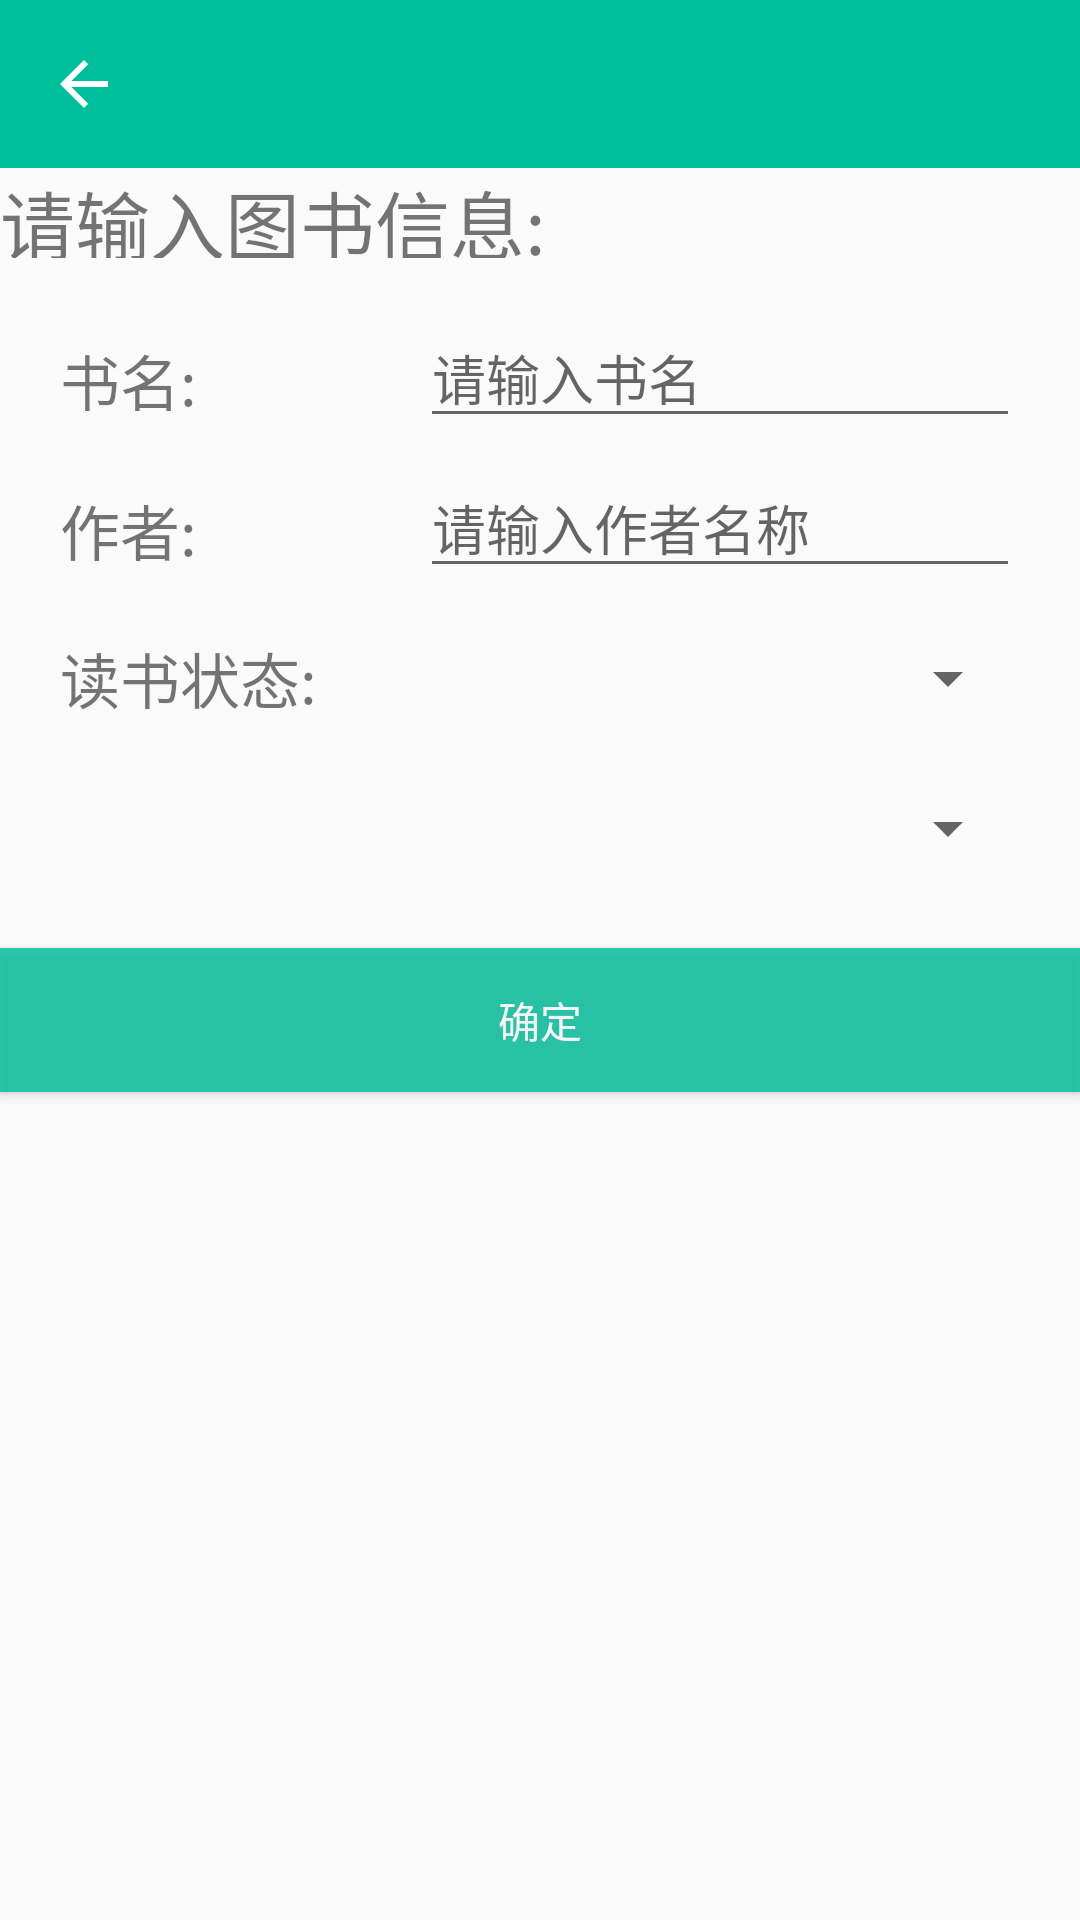

The Android layout XML behind this screen, and the referenced resources:
<!-- AndroidManifest.xml: application theme AppTheme -->
<!-- res/layout/activity_record.xml -->
<?xml version="1.0" encoding="utf-8"?>
<LinearLayout xmlns:android="http://schemas.android.com/apk/res/android"
    xmlns:app="http://schemas.android.com/apk/res-auto"
    android:orientation="vertical"
    android:layout_width="match_parent"
    android:layout_height="match_parent">

    <android.support.v7.widget.Toolbar
        android:id="@+id/toolbar"
        android:layout_width="match_parent"
        android:layout_height="?attr/actionBarSize"
        android:background="?attr/colorPrimary"
        android:fitsSystemWindows="true"
        android:theme="@style/ThemeOverlay.AppCompat.Dark.ActionBar"
        app:navigationIcon="?attr/homeAsUpIndicator"
        android:layout_alignParentTop="true" />


    <TextView
        android:text="请输入图书信息:"
        android:layout_width="match_parent"
        android:layout_height="30dp"
        android:id="@+id/tv_book_info"
        android:textSize="25sp"/>

    <LinearLayout
        android:layout_width="match_parent"
        android:layout_height="40dp"
        android:layout_marginTop="20dp"
        android:layout_marginLeft="20dp"
        android:orientation="horizontal"
        >

        <TextView
            android:layout_width="100dp"
            android:layout_height="wrap_content"
            android:text="书名:"
            android:textSize="20sp"
            android:id="@+id/tv_book_name"/>

        <EditText
            android:layout_width="200dp"
            android:layout_height="wrap_content"
            android:layout_marginStart="20dp"
            android:hint="请输入书名"
            android:id="@+id/edit_book_name"
            android:layout_marginLeft="20dp" />

    </LinearLayout>


    <LinearLayout
        android:layout_width="match_parent"
        android:layout_height="40dp"
        android:layout_marginTop="10dp"
        android:layout_marginLeft="20dp"
        android:orientation="horizontal"
        >

        <TextView
            android:layout_width="100dp"
            android:layout_height="wrap_content"
            android:text="作者:"
            android:textSize="20sp"
            android:id="@+id/tv_book_author"/>

        <EditText
            android:layout_width="200dp"
            android:layout_height="wrap_content"
            android:layout_marginStart="20dp"
            android:hint="请输入作者名称"
            android:id="@+id/edit_book_author"
            android:layout_marginLeft="20dp" />

    </LinearLayout>


    <LinearLayout
        android:layout_width="match_parent"
        android:layout_height="40dp"
        android:layout_marginTop="10dp"
        android:layout_marginLeft="20dp"
        android:orientation="horizontal"
        android:gravity="center_vertical"
        >

        <TextView
            android:layout_width="100dp"
            android:layout_height="wrap_content"
            android:text="读书状态:"
            android:textSize="20sp"
            android:id="@+id/tv_state"/>

        <Spinner
            android:layout_width="200dp"
            android:layout_height="wrap_content"
            android:id="@+id/spinner_reading_state"
            android:layout_marginStart="20dp"
            android:layout_marginLeft="20dp" />

    </LinearLayout>



    <LinearLayout
        android:layout_width="match_parent"
        android:layout_height="40dp"
        android:layout_marginTop="10dp"
        android:layout_marginLeft="20dp"
        android:orientation="horizontal"
        android:gravity="center_vertical"
        >

        <TextView
            android:layout_width="100dp"
            android:layout_height="wrap_content"
            android:textSize="20sp"
            android:id="@+id/tv_score_plantime"/>



        <Spinner
            android:layout_width="200dp"
            android:layout_height="wrap_content"
            android:id="@+id/spinner_score_plantime"
            android:layout_marginStart="20dp"
            android:layout_marginLeft="20dp" />

    </LinearLayout>

    <Button
        android:text="确定"
        android:layout_width="match_parent"
        android:layout_height="wrap_content"
        android:textColor="#FFFFFF"
        android:elevation="13dp"
        style="@android:style/Widget.Button.Small"
        android:id="@+id/btn_add_book"
        android:layout_marginTop="20dp"
        android:background="#00BE9C"
        android:alpha="0.8"/>


</LinearLayout>
<!-- resources referenced by this layout -->
<resources>
  <style name="AppTheme" parent="AppTheme.Base">
      </style>
  <style name="AppTheme.Base" parent="Theme.AppCompat.Light.NoActionBar">
          
          <item name="colorPrimary">@color/colorPrimary</item>
          <item name="colorPrimaryDark">@color/colorPrimaryDark</item>
          <item name="colorAccent">@color/colorAccent</item>
      </style>
  <color name="colorPrimary"> #00BE9C</color>
  <color name="colorPrimaryDark">#303F9F</color>
  <color name="colorAccent">#FF4081</color>
</resources>
